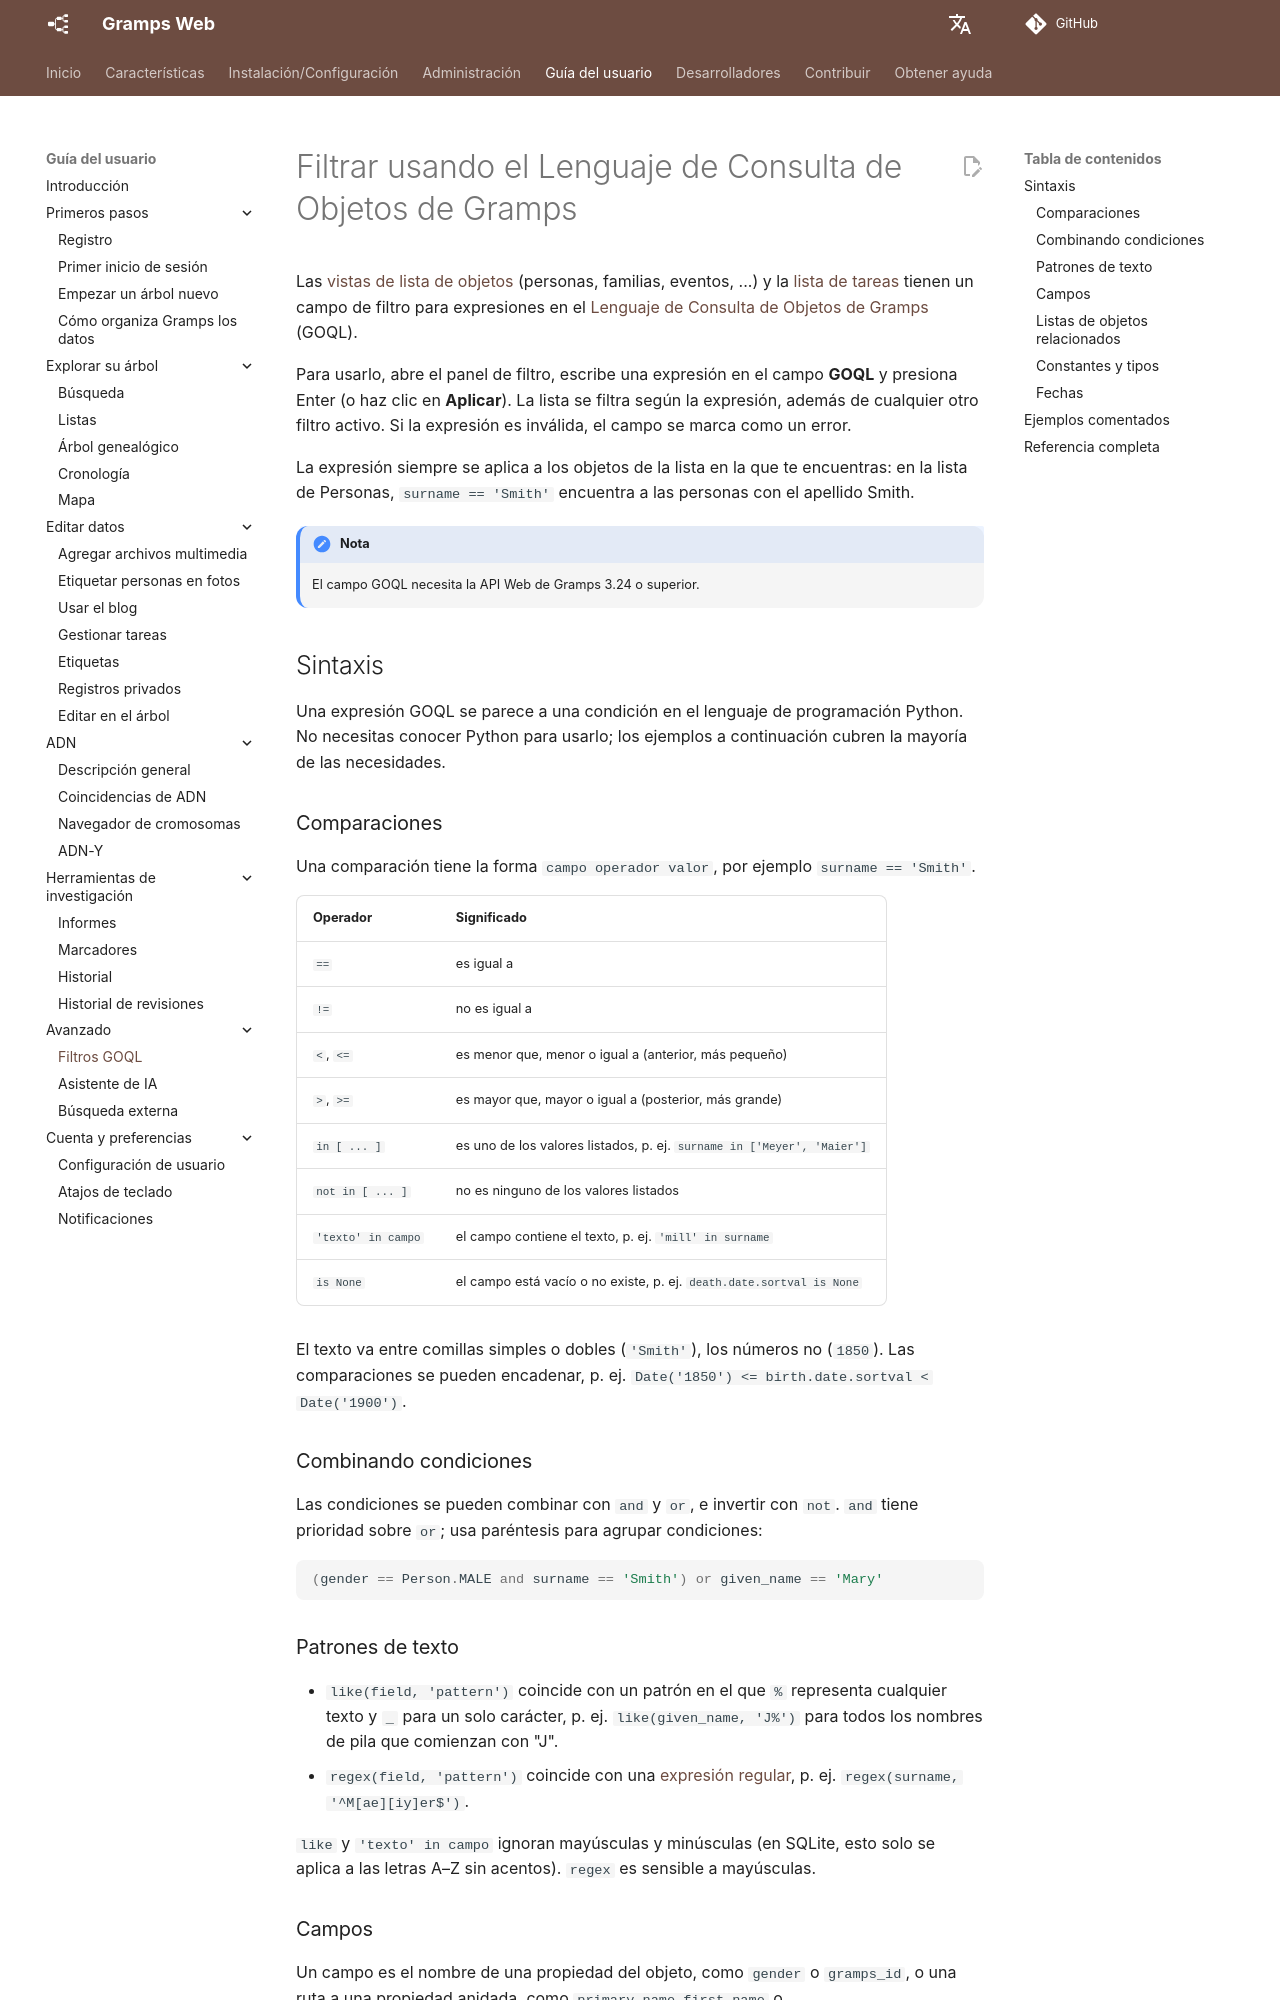

repository: gramps-project/gramps-web-docs · page: es/user-guide/goql/index.html · generator: mkdocs

# Filtrar usando el Lenguaje de Consulta de Objetos de Gramps

Las [vistas de lista de objetos](lists.md) (personas, familias, eventos, ...) y la [lista de tareas](tasks.md) tienen un campo de filtro para expresiones en el [Lenguaje de Consulta de Objetos de Gramps](https://github.com/DavidMStraub/gramps-object-query-language) (GOQL).

Para usarlo, abre el panel de filtro, escribe una expresión en el campo **GOQL** y presiona Enter (o haz clic en **Aplicar**). La lista se filtra según la expresión, además de cualquier otro filtro activo. Si la expresión es inválida, el campo se marca como un error.

La expresión siempre se aplica a los objetos de la lista en la que te encuentras: en la lista de Personas, `surname == 'Smith'` encuentra a las personas con el apellido Smith.

!!! nota
    El campo GOQL necesita la API Web de Gramps 3.24 o superior.

## Sintaxis

Una expresión GOQL se parece a una condición en el lenguaje de programación Python. No necesitas conocer Python para usarlo; los ejemplos a continuación cubren la mayoría de las necesidades.

### Comparaciones

Una comparación tiene la forma `campo operador valor`, por ejemplo `surname == 'Smith'`.

Operador | Significado
---------|--------
`==` | es igual a
`!=` | no es igual a
`<`, `<=` | es menor que, menor o igual a (anterior, más pequeño)
`>`, `>=` | es mayor que, mayor o igual a (posterior, más grande)
`in [ ... ]` | es uno de los valores listados, p. ej. `surname in ['Meyer', 'Maier']`
`not in [ ... ]` | no es ninguno de los valores listados
`'texto' in campo` | el campo contiene el texto, p. ej. `'mill' in surname`
`is None` | el campo está vacío o no existe, p. ej. `death.date.sortval is None`

El texto va entre comillas simples o dobles (`'Smith'`), los números no (`1850`). Las comparaciones se pueden encadenar, p. ej. `Date('1850') <= birth.date.sortval < Date('1900')`.

### Combinando condiciones

Las condiciones se pueden combinar con `and` y `or`, e invertir con `not`. `and` tiene prioridad sobre `or`; usa paréntesis para agrupar condiciones:

```python
(gender == Person.MALE and surname == 'Smith') or given_name == 'Mary'
```

### Patrones de texto

- `like(field, 'pattern')` coincide con un patrón en el que `%` representa cualquier texto y `_` para un solo carácter, p. ej. `like(given_name, 'J%')` para todos los nombres de pila que comienzan con "J".
- `regex(field, 'pattern')` coincide con una [expresión regular](https://es.wikipedia.org/wiki/Expresi%C3%B3n_regular), p. ej. `regex(surname, '^M[ae][iy]er$')`.

`like` y `'texto' in campo` ignoran mayúsculas y minúsculas (en SQLite, esto solo se aplica a las letras A–Z sin acentos). `regex` es sensible a mayúsculas.
